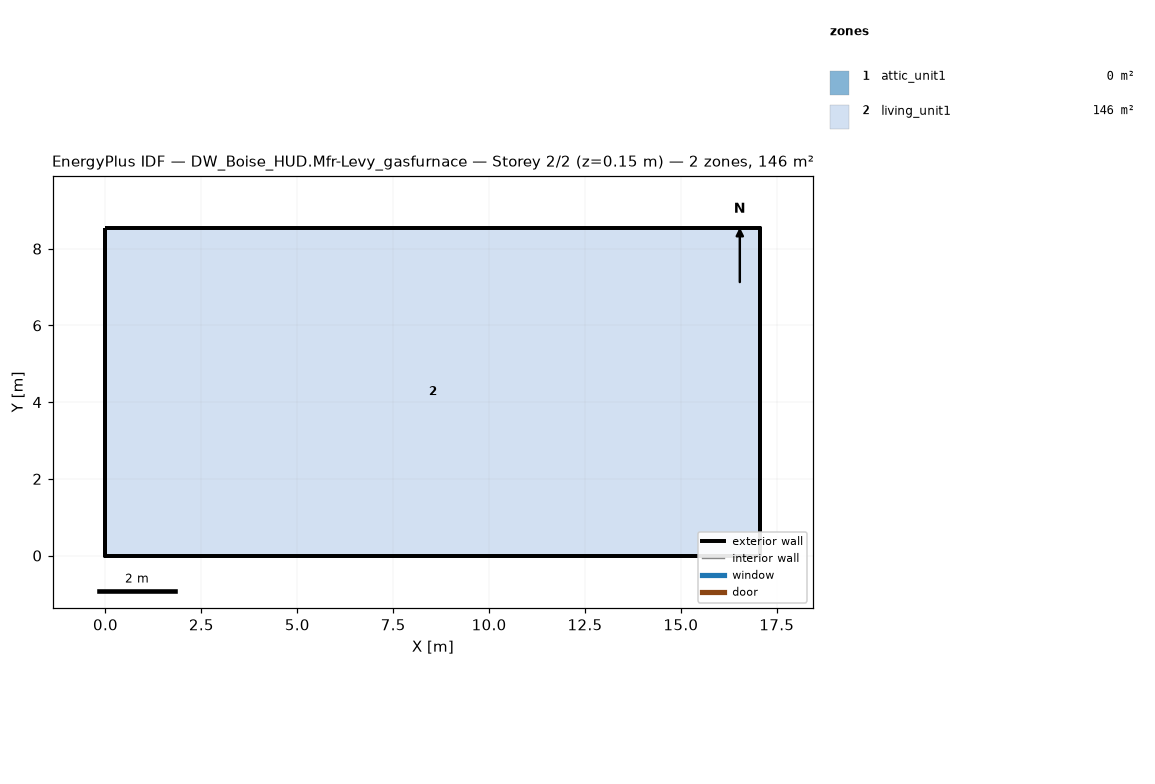
=== STOREY PLAN SPEC (per zone: floor XY polygon, exterior-wall plan segments, windows/doors) ===
zone 1: attic_unit1  (0.0 m²)
  exterior wall: (17.07, 0.00) – (17.07, 8.54) – (17.07, 4.27)  [12.8 m]
  exterior wall: (0.00, 8.54) – (0.00, 0.00) – (0.00, 4.27)  [12.8 m]
zone 2: living_unit1  (145.7 m²)
  floor: (0.00, 0.00) (0.00, 8.54) (17.07, 8.54) (17.07, 0.00)
  exterior wall: (0.00, 0.00) – (17.07, 0.00)  [17.1 m]
  exterior wall: (17.07, 0.00) – (17.07, 8.54)  [8.5 m]
  exterior wall: (17.07, 8.54) – (0.00, 8.54)  [17.1 m]
  exterior wall: (0.00, 8.54) – (0.00, 0.00)  [8.5 m]

=== DERIVED (storey summary) ===
Building: DW_Boise_HUD.Mfr-Levy_gasfurnace
Storey: 2 of 2  (floor level z = 0.15 m)
Storey gross floor area: 145.7 m²
Zones on this storey: 2
  - attic_unit1: floor 0.0 m²; exterior wall 25.6 m (5.7 m²); WWR 0.0%
  - living_unit1: floor 145.7 m²; exterior wall 51.2 m (117.1 m²); WWR 0.0%
Zone adjacency: (none detected)